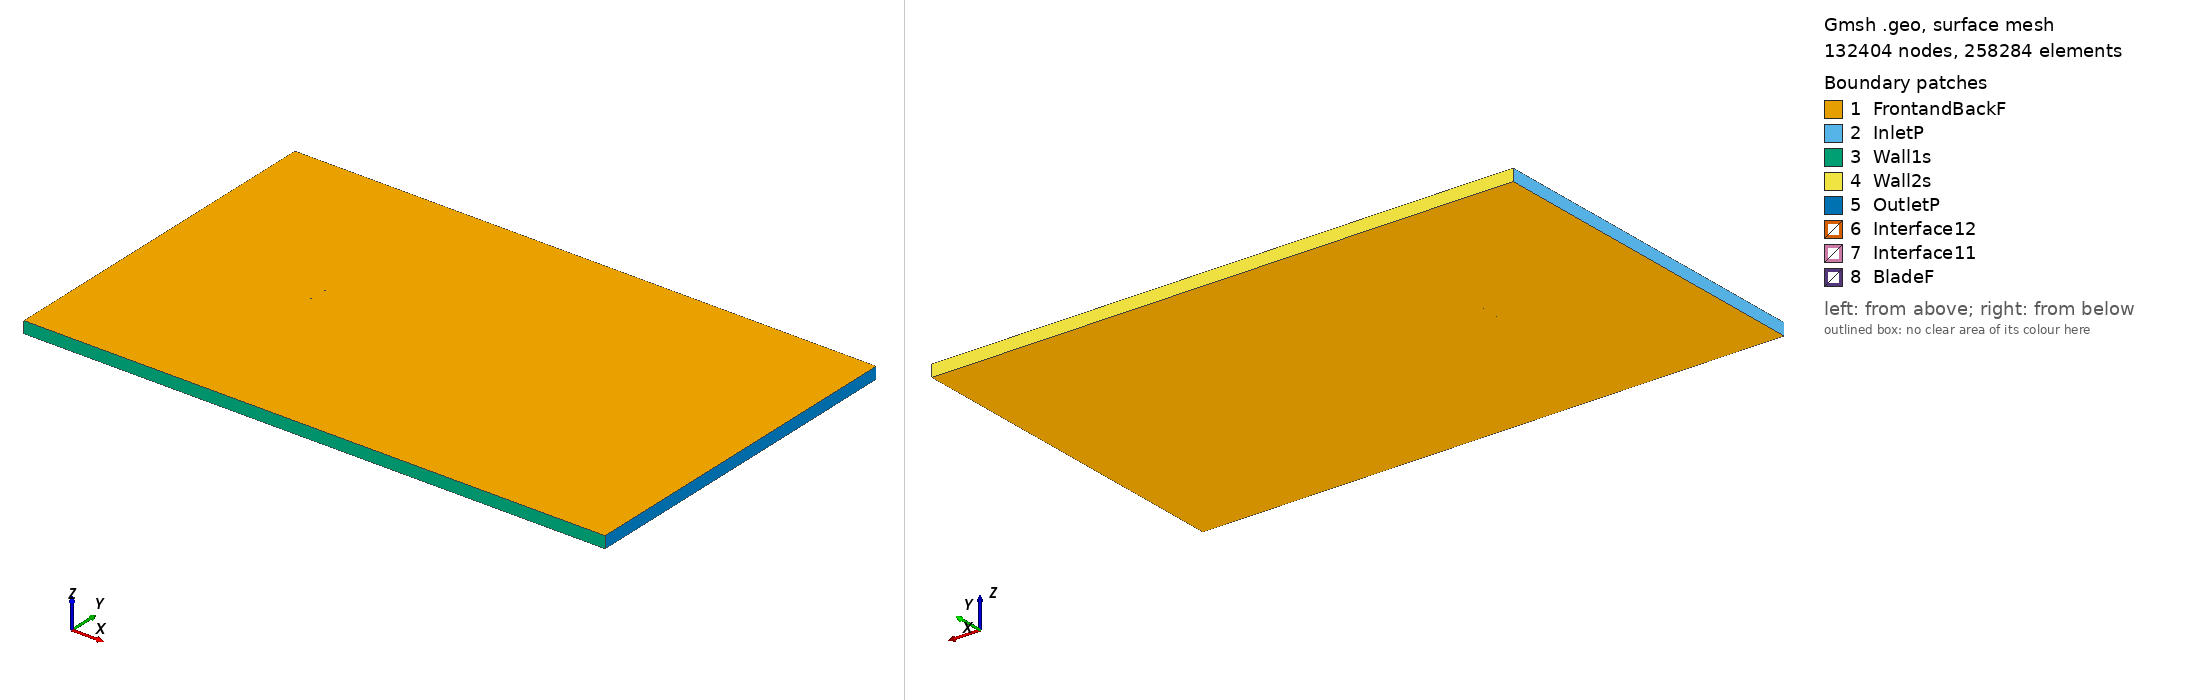

Gmsh geometry script, surface-meshed: 132404 nodes, 258284 surface elements. Boundary patches (legend numbers): 1 FrontandBackF, 2 InletP, 3 Wall1s, 4 Wall2s, 5 OutletP, 6 Interface12, 7 Interface11, 8 BladeF. Left view from above one corner, right view from below the opposite corner. Legend entries are the model's physical surfaces. The drawing asked Gmsh for element sizes between 1% and 20% of the model's largest extent; the script's own settings can give other sizes.

=== goe389_tsr_-1.4315_aoa_-3.7735.geo (drawn) ===
SetFactory("OpenCASCADE");

Point(1) = {0.074748, 0.743453, 0, 1.0};
Point(2) = {0.071831, 0.743870, 0, 1.0};
Point(3) = {0.063976, 0.744840, 0, 1.0};
Point(4) = {0.048263, 0.746780, 0, 1.0};
Point(5) = {0.032594, 0.748227, 0, 1.0};
Point(6) = {0.016939, 0.749505, 0, 1.0};
Point(7) = {0.001359, 0.750000, 0, 1.0};
Point(8) = {-0.014187, 0.749945, 0, 1.0};
Point(9) = {-0.029674, 0.749263, 0, 1.0};
Point(10) = {-0.045033, 0.747116, 0, 1.0};
Point(11) = {-0.052643, 0.745231, 0, 1.0};
Point(12) = {-0.060195, 0.742683, 0, 1.0};
Point(13) = {-0.063954, 0.741209, 0, 1.0};
Point(14) = {-0.067671, 0.739241, 0, 1.0};
Point(15) = {-0.071345, 0.736794, 0, 1.0};
Point(16) = {-0.073134, 0.734992, 0, 1.0};
Point(17) = {-0.074837, 0.732218, 0, 1.0};
Point(18) = {-0.072740, 0.730426, 0, 1.0};
Point(19) = {-0.070768, 0.730098, 0, 1.0};
Point(20) = {-0.066870, 0.729951, 0, 1.0};
Point(21) = {-0.062998, 0.730115, 0, 1.0};
Point(22) = {-0.059125, 0.730277, 0, 1.0};
Point(23) = {-0.051405, 0.730866, 0, 1.0};
Point(24) = {-0.043695, 0.731609, 0, 1.0};
Point(25) = {-0.028301, 0.733339, 0, 1.0};
Point(26) = {-0.012892, 0.734916, 0, 1.0};
Point(27) = {0.002524, 0.736417, 0, 1.0};
Point(28) = {0.017941, 0.737901, 0, 1.0};
Point(29) = {0.033384, 0.739078, 0, 1.0};
Point(30) = {0.048835, 0.740161, 0, 1.0};
Point(31) = {0.064286, 0.741245, 0, 1.0};
Point(32) = {0.072014, 0.741755, 0, 1.0};
Point(33) = {0.074847, 0.741938, 0, 1.0};
Point(34) = {-0.074748, -0.743453, 0, 1.0};
Point(35) = {-0.071831, -0.743870, 0, 1.0};
Point(36) = {-0.063976, -0.744840, 0, 1.0};
Point(37) = {-0.048263, -0.746780, 0, 1.0};
Point(38) = {-0.032594, -0.748227, 0, 1.0};
Point(39) = {-0.016939, -0.749505, 0, 1.0};
Point(40) = {-0.001359, -0.750000, 0, 1.0};
Point(41) = {0.014187, -0.749945, 0, 1.0};
Point(42) = {0.029674, -0.749263, 0, 1.0};
Point(43) = {0.045033, -0.747116, 0, 1.0};
Point(44) = {0.052643, -0.745231, 0, 1.0};
Point(45) = {0.060195, -0.742683, 0, 1.0};
Point(46) = {0.063954, -0.741209, 0, 1.0};
Point(47) = {0.067671, -0.739241, 0, 1.0};
Point(48) = {0.071345, -0.736794, 0, 1.0};
Point(49) = {0.073134, -0.734992, 0, 1.0};
Point(50) = {0.074837, -0.732218, 0, 1.0};
Point(51) = {0.072740, -0.730426, 0, 1.0};
Point(52) = {0.070768, -0.730098, 0, 1.0};
Point(53) = {0.066870, -0.729951, 0, 1.0};
Point(54) = {0.062998, -0.730115, 0, 1.0};
Point(55) = {0.059125, -0.730277, 0, 1.0};
Point(56) = {0.051405, -0.730866, 0, 1.0};
Point(57) = {0.043695, -0.731609, 0, 1.0};
Point(58) = {0.028301, -0.733339, 0, 1.0};
Point(59) = {0.012892, -0.734916, 0, 1.0};
Point(60) = {-0.002524, -0.736417, 0, 1.0};
Point(61) = {-0.017941, -0.737901, 0, 1.0};
Point(62) = {-0.033384, -0.739078, 0, 1.0};
Point(63) = {-0.048835, -0.740161, 0, 1.0};
Point(64) = {-0.064286, -0.741245, 0, 1.0};
Point(65) = {-0.072014, -0.741755, 0, 1.0};
Point(66) = {-0.074847, -0.741938, 0, 1.0};

// Lines: first blade (splines 1-4)
Spline(1) = {1:33};
Spline(2) = {33,1};

// Lines: second blade (splines 5-8)
Spline(3) = {34:66};
Spline(4) = {66,34};

// Outer domain (points 20001-4 and lines)
Point(67) = {-13.50000000, -15.00000000, 0, 1.0};
Point(68) = {-13.50000000, 15.00000000, 0, 1.0};
Point(69) = {36.00000000, 15.00000000, 0, 1.0};
Point(70) = {36.00000000, -15.00000000, 0, 1.0};
Line(11) = {67, 68};
Line(12) = {68, 69};
Line(13) = {69, 70};
Line(14) = {67, 70};

// Interface (between moving and stationary domain) (circles)
Circle(9) = {0, 0, 0, 0.80000000, 0, 2*Pi};
Circle(10) = {0, 0, 0, 0.80000000, 0, 2*Pi};

// Loops collect Lines/Splines/etc (blade1, blade2, domain, first circle)
Line Loop(1) = {1:2};
Line Loop(2) = {3:4};
Line Loop(3) = {11,12,13,-14};
Line Loop(4) = {9};

// BooleanDifference cuts out the circle/interface from the domain
Plane Surface(1) = {3};
Plane Surface(2) = {4};
BooleanDifference{ Surface{1}; Delete;}{ Surface{2}; Delete;}

// This one cuts out the blades from the inner circle/interface
Line Loop(6) = {10};
Plane Surface(5) = {6};
Plane Surface(6) = {1};
Plane Surface(7) = {2};
BooleanDifference{ Surface{5}; Delete;}{ Surface{6,7}; Delete;}

// extrude to 3rd dimension
Extrude {0, 0, 1} {Surface{1}; Surface{5}; Layers{1}; Recombine;}

// Physical Surfaces are the named boundaries (patches)
Physical Surface("Interface11") = {12};
Physical Surface("Interface12") = {10};

// sides of domain
Physical Surface("InletP") = {6};
Physical Surface("OutletP") = {9};

// top and bottom of domain
Physical Surface("Wall1s") = {7};
Physical Surface("Wall2s") = {8};

// Check FrontandBackF by ensuring there is nothing in the 3rd dimension
Physical Surface("FrontandBackF") = {1,11,5,17};
Physical Surface("BladeF") = {13:16};
Physical Volume("Turbine") = {2};
Physical Volume("Farfield") = {1};

// settings for airfoil boundary layer
Field[1] = BoundaryLayer;
Field[1].EdgesList = {1:4};
Field[1].hwall_n = 1e-3;
Field[1].thickness = 1.5e-2;
Field[1].ratio = 1.05;
Field[1].Quads = 1;
BoundaryLayer Field = 1;

// control points for mesh (blade and interface)
// floor((arc length / 1.5mm)/ 2) -> Transfinite Line
Transfinite Line {1,3} = 101 Using Progression 1;
Transfinite Line {2,4} = 2 Using Progression 1;
Transfinite Line {9, 15} = 800 Using Progression 1;

// For more information on gmsh syntax, visit http://gmsh.info/doc/texinfo/gmsh.html
